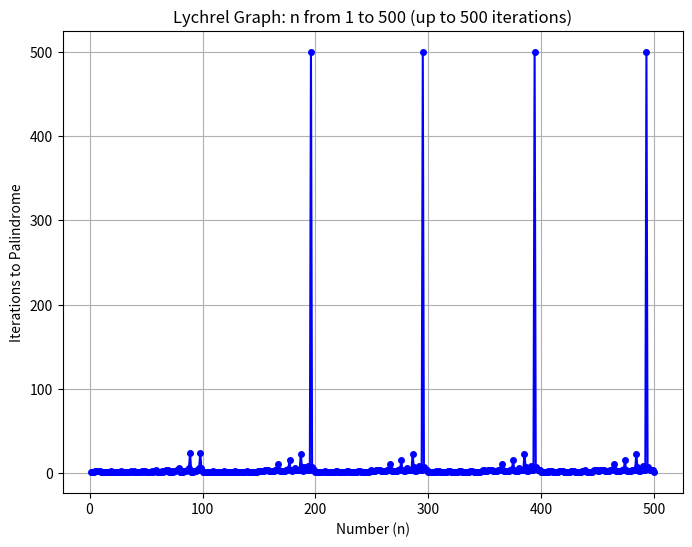

Write Python code to recreate this figure.
import matplotlib.pyplot as plt

def reverse_int(num: int) -> int:
    """
    Returns the reverse of the integer 'num' using integer operations.
    """
    rev = 0
    while num > 0:
        rev = rev * 10 + (num % 10)
        num //= 10
    return rev

def is_palindrome(num: int) -> bool:
    """
    Checks if 'num' is a palindrome by comparing with its reverse (integer-based).
    """
    if num < 0:
        return False
    original = num
    rev = 0
    while num > 0:
        rev = rev * 10 + (num % 10)
        num //= 10
    return rev == original

def palindrome_iterations(n: int, max_iter: int = 500) -> int:
    """
    Returns the number of reverse-and-add iterations needed for 'n' to become a palindrome,
    or 'max_iter' if no palindrome is found within that limit.
    """
    current = n
    for i in range(1, max_iter + 1):
        current += reverse_int(current)
        if is_palindrome(current):
            return i  # Return the iteration at which a palindrome was found
    return max_iter  # If no palindrome found by max_iter, return max_iter

def lychrel_graph_save(start: int, end: int, max_iter: int = 500, filename: str = "lychrel_graph.png"):
    """
    1. Calculates how many iterations each number in [start, end] takes to reach a palindrome 
       (or max_iter if none found).
    2. Plots the data as a single graph.
    3. Saves the graph to 'filename'.
    4. Prints each number's iteration count.
    5. Collects and prints the consecutive differences for numbers that did not reach a palindrome.
    6. Closes the plot (does not stay open).
    """
    x_vals = []
    y_vals = []

    # We'll store numbers that never hit a palindrome within max_iter
    no_palindrome_nums = []

    # 1. Compute iteration counts for each number in the range
    for n in range(start, end + 1):
        iters_needed = palindrome_iterations(n, max_iter=max_iter)
        x_vals.append(n)
        y_vals.append(iters_needed)

        if iters_needed == max_iter:
            no_palindrome_nums.append(n)

    # 2 & 3. Create and save the final plot
    plt.figure(figsize=(8, 6))
    plt.plot(x_vals, y_vals, "bo-", markersize=4)
    plt.xlabel("Number (n)")
    plt.ylabel("Iterations to Palindrome")
    plt.title(f"Lychrel Graph: n from {start} to {end} (up to {max_iter} iterations)")
    plt.grid(True)

    # Save the figure to a file (no interactive display)
    plt.savefig(filename)
    plt.close()  # Close the figure so it doesn't remain open

    # 4. Print iteration counts for each number
    print(f"Iteration counts for numbers from {start} to {end} (max_iter={max_iter}):\n")
    for n_val, iteration_val in zip(x_vals, y_vals):
        if iteration_val == max_iter:
            print(f"Number {n_val}: did NOT reach a palindrome within {max_iter} iterations.")
        else:
            print(f"Number {n_val}: reached a palindrome after {iteration_val} iterations.")

    # 5. Print the consecutive differences for numbers that did not reach a palindrome
    if len(no_palindrome_nums) > 1:
        differences = [
            no_palindrome_nums[i+1] - no_palindrome_nums[i]
            for i in range(len(no_palindrome_nums) - 1)
        ]
        print("\nNumbers that did NOT reach a palindrome:", no_palindrome_nums)
        print("Differences between consecutive 'no-palindrome' numbers:", differences)
    elif len(no_palindrome_nums) == 1:
        print(f"\nOnly one number did NOT reach a palindrome: {no_palindrome_nums[0]} (no consecutive differences).")
    else:
        print("\nAll numbers reached a palindrome within the given iteration limit!")

if __name__ == "__main__":
    # Example usage:
    # Analyze numbers from 1 through 50, up to 500 iterations each,
    # and save the graph as 'lychrel_graph.png'.
    lychrel_graph_save(start=1, end=500, max_iter=500, filename="lychrel_graph.png")
